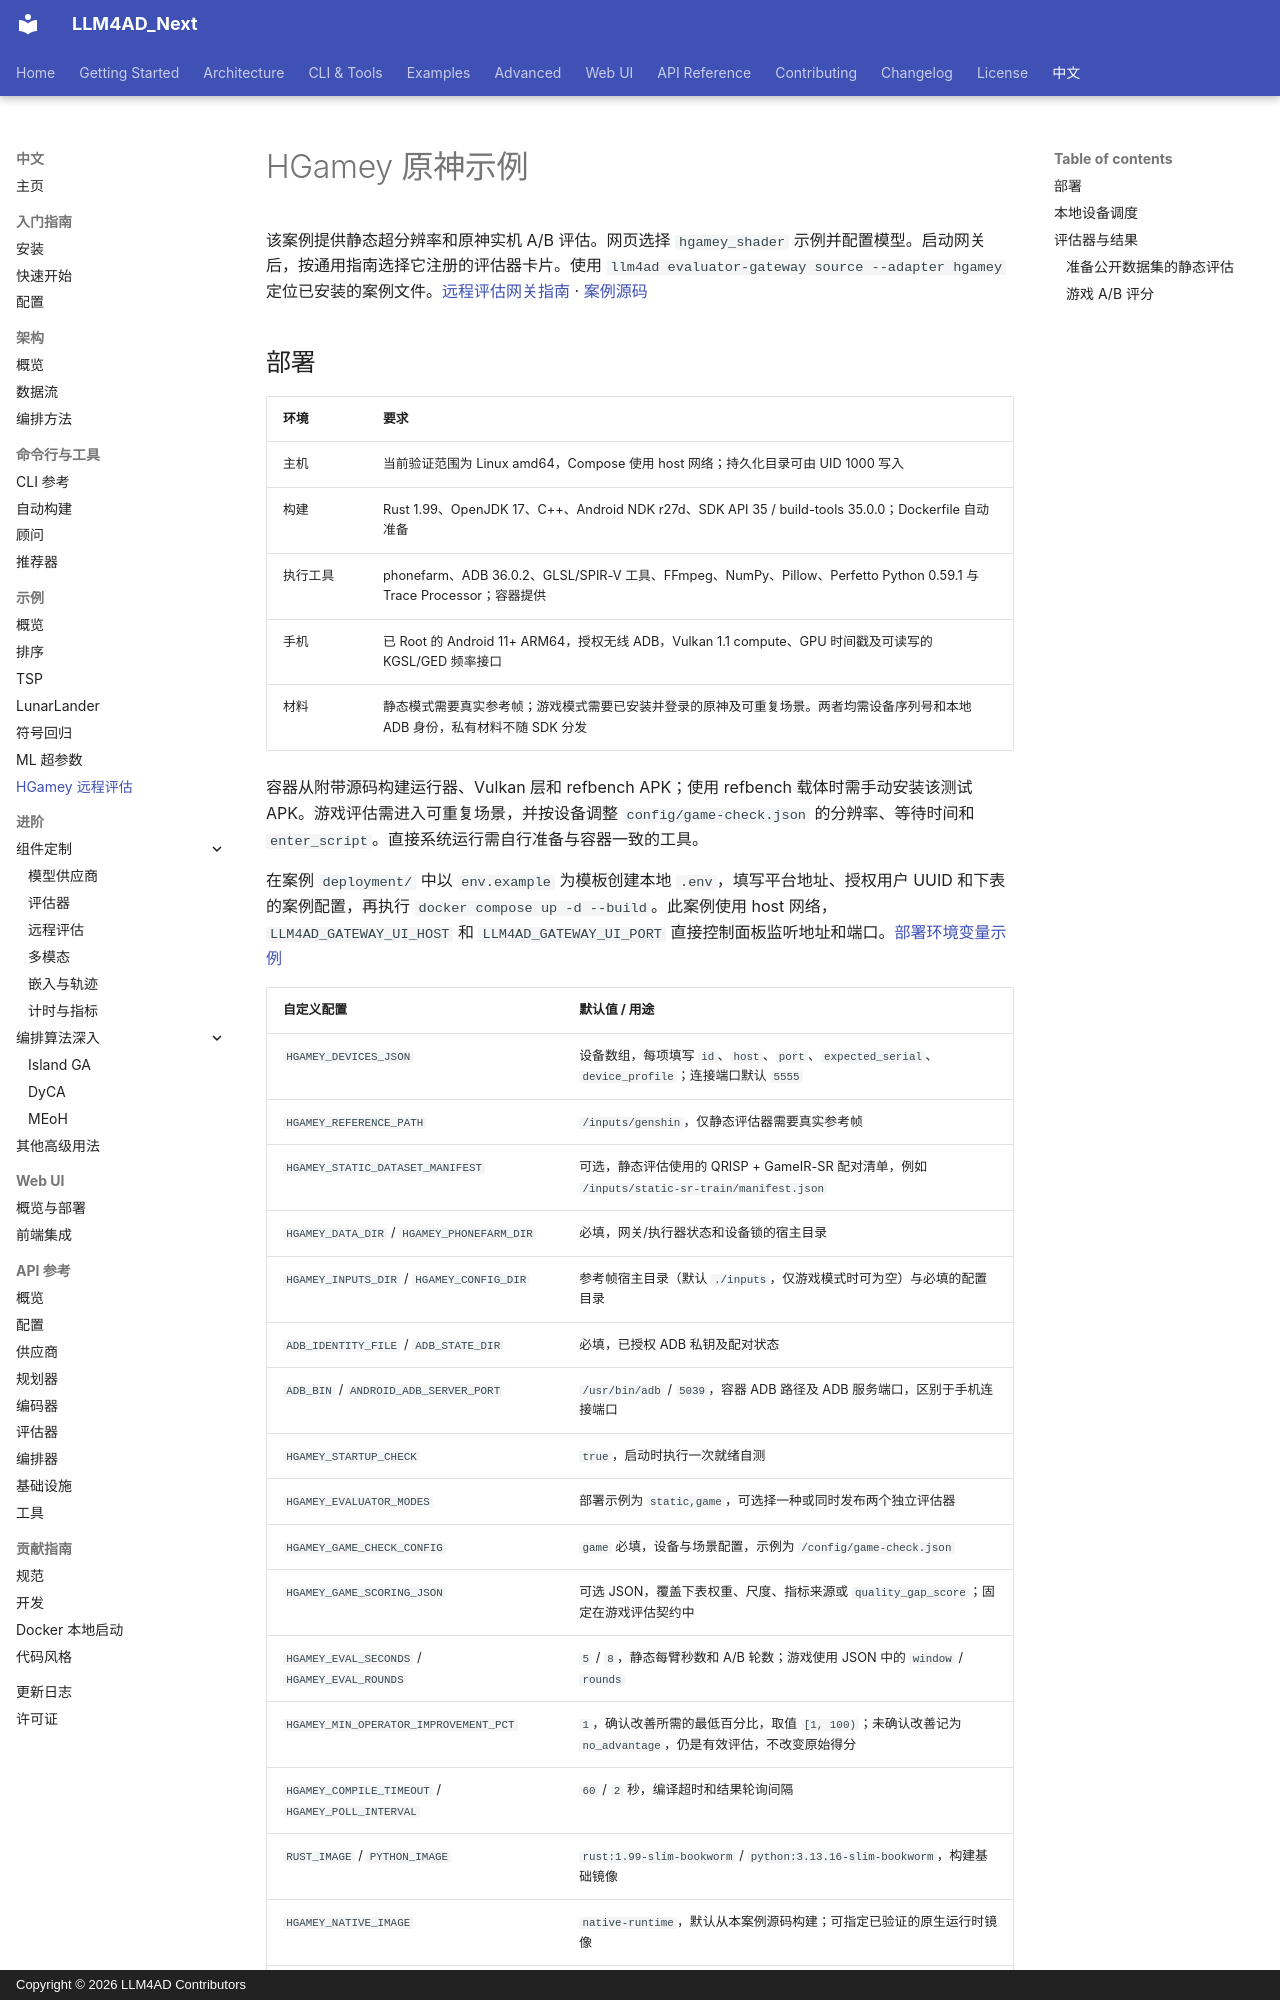

repository: Optima-CityU/LLM4AD_Next · page: zh/examples/hgamey-remote-evaluation/index.html · generator: mkdocs · copyright: Copyright © 2026 LLM4AD Contributors

# HGamey 原神示例

该案例提供静态超分辨率和原神实机 A/B 评估。网页选择 `hgamey_shader` 示例并配置模型。启动网关后，按通用指南选择它注册的评估器卡片。使用 `llm4ad evaluator-gateway source --adapter hgamey` 定位已安装的案例文件。[远程评估网关指南](../guides/remote-evaluation.md) · [案例源码](https://github.com/Optima-CityU/LLM4AD_Next/tree/main/src/llm4ad/gateway/examples/hgamey)

## 部署

| 环境 | 要求 |
| --- | --- |
| 主机 | 当前验证范围为 Linux amd64，Compose 使用 host 网络；持久化目录可由 UID 1000 写入 |
| 构建 | Rust 1.99、OpenJDK 17、C++、Android NDK r27d、SDK API 35 / build-tools 35.0.0；Dockerfile 自动准备 |
| 执行工具 | phonefarm、ADB 36.0.2、GLSL/SPIR-V 工具、FFmpeg、NumPy、Pillow、Perfetto Python 0.59.1 与 Trace Processor；容器提供 |
| 手机 | 已 Root 的 Android 11+ ARM64，授权无线 ADB，Vulkan 1.1 compute、GPU 时间戳及可读写的 KGSL/GED 频率接口 |
| 材料 | 静态模式需要真实参考帧；游戏模式需要已安装并登录的原神及可重复场景。两者均需设备序列号和本地 ADB 身份，私有材料不随 SDK 分发 |

容器从附带源码构建运行器、Vulkan 层和 refbench APK；使用 refbench 载体时需手动安装该测试 APK。游戏评估需进入可重复场景，并按设备调整 `config/game-check.json` 的分辨率、等待时间和 `enter_script`。直接系统运行需自行准备与容器一致的工具。

在案例 `deployment/` 中以 `env.example` 为模板创建本地 `.env`，填写平台地址、授权用户 UUID 和下表的案例配置，再执行 `docker compose up -d --build`。此案例使用 host 网络，`LLM4AD_GATEWAY_UI_HOST` 和 `LLM4AD_GATEWAY_UI_PORT` 直接控制面板监听地址和端口。[部署环境变量示例](https://github.com/Optima-CityU/LLM4AD_Next/blob/main/src/llm4ad/gateway/examples/hgamey/deployment/env.example)

| 自定义配置 | 默认值 / 用途 |
| --- | --- |
| `HGAMEY_DEVICES_JSON` | 设备数组，每项填写 `id`、`host`、`port`、`expected_serial`、`device_profile`；连接端口默认 `5555` |
| `HGAMEY_REFERENCE_PATH` | `/inputs/genshin`，仅静态评估器需要真实参考帧 |
| `HGAMEY_STATIC_DATASET_MANIFEST` | 可选，静态评估使用的 QRISP + GameIR-SR 配对清单，例如 `/inputs/static-sr-train/manifest.json` |
| `HGAMEY_DATA_DIR` / `HGAMEY_PHONEFARM_DIR` | 必填，网关/执行器状态和设备锁的宿主目录 |
| `HGAMEY_INPUTS_DIR` / `HGAMEY_CONFIG_DIR` | 参考帧宿主目录（默认 `./inputs`，仅游戏模式时可为空）与必填的配置目录 |
| `ADB_IDENTITY_FILE` / `ADB_STATE_DIR` | 必填，已授权 ADB 私钥及配对状态 |
| `ADB_BIN` / `ANDROID_ADB_SERVER_PORT` | `/usr/bin/adb` / `5039`，容器 ADB 路径及 ADB 服务端口，区别于手机连接端口 |
| `HGAMEY_STARTUP_CHECK` | `true`，启动时执行一次就绪自测 |
| `HGAMEY_EVALUATOR_MODES` | 部署示例为 `static,game`，可选择一种或同时发布两个独立评估器 |
| `HGAMEY_GAME_CHECK_CONFIG` | `game` 必填，设备与场景配置，示例为 `/config/game-check.json` |
| `HGAMEY_GAME_SCORING_JSON` | 可选 JSON，覆盖下表权重、尺度、指标来源或 `quality_gap_score`；固定在游戏评估契约中 |
| `HGAMEY_EVAL_SECONDS` / `HGAMEY_EVAL_ROUNDS` | `5` / `8`，静态每臂秒数和 A/B 轮数；游戏使用 JSON 中的 `window` / `rounds` |
| `HGAMEY_MIN_OPERATOR_IMPROVEMENT_PCT` | `1`，确认改善所需的最低百分比，取值 `[1, 100)`；未确认改善记为 `no_advantage`，仍是有效评估，不改变原始得分 |
| `HGAMEY_COMPILE_TIMEOUT` / `HGAMEY_POLL_INTERVAL` | `60` / `2` 秒，编译超时和结果轮询间隔 |
| `RUST_IMAGE` / `PYTHON_IMAGE` | `rust:1.99-slim-bookworm` / `python:3.13.16-slim-bookworm`，构建基础镜像 |
| `HGAMEY_NATIVE_IMAGE` | `native-runtime`，默认从本案例源码构建；可指定已验证的原生运行时镜像 |
| `APT_MIRROR` / `CARGO_REGISTRY_MIRROR` | 可选系统包和 Rust 构建镜像 |
| `ANDROID_REPOSITORY_BASE` / `PIP_INDEX_URL` / `TRACE_PROCESSOR_URL` | 可选工具链、Python 包和 Trace Processor 下载源 |
